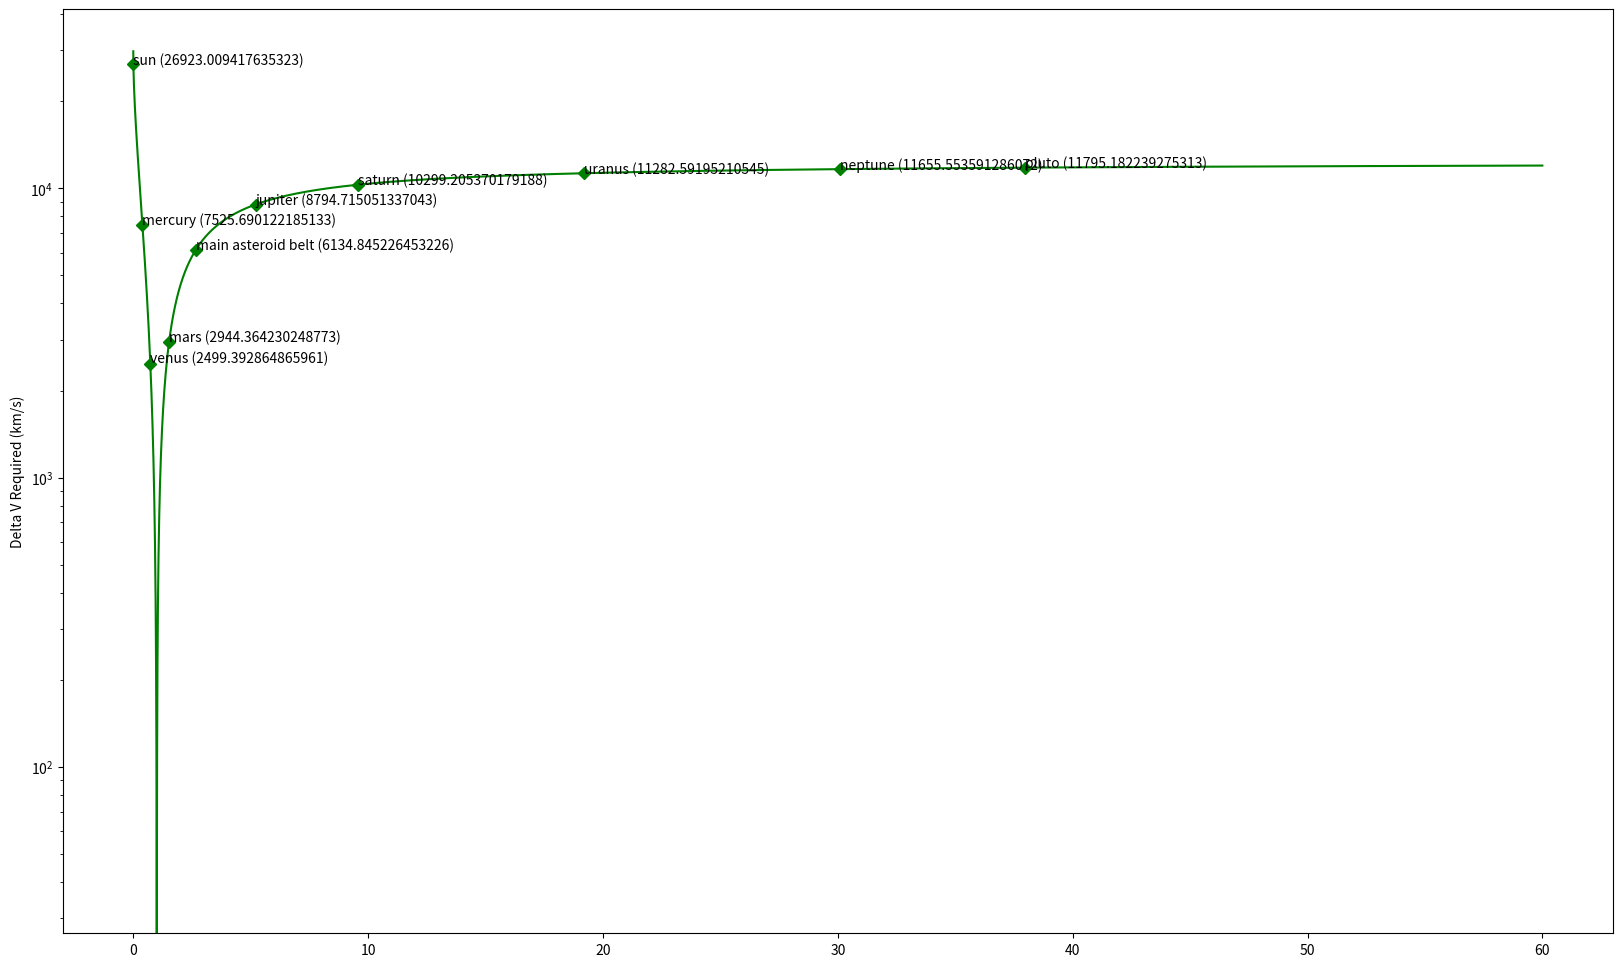

The script that saved this image:
import matplotlib.pyplot as plt
import numpy as np
import math

g = 6.6743e-11
mass_sun = 1.989e+30
au_to_m =  1.495978707e11
sun_planetary_parameter = mass_sun * g
earth_orbit_average_radius = 1.0
points_of_interest = { # Measured in AU; minimum and maximum distances from the sun
    'sun': [0.00465, 0.00465],
    'mercury': [0.308, 0.467],
    'venus': [0.718, 0.728],
    'earth': [0.983, 1.017],
    'mars': [1.381, 1.666],
    'main asteroid belt': [2.06, 3.27],
    'jupiter': [4.951, 5.457],
    'saturn': [9.041, 10.124],
    'uranus': [18.286, 20.097],
    'neptune': [29.81, 30.33],
    'pluto': [26.658, 49.305],
}


def delta_v_from_earth(x):
    return delta_v(earth_orbit_average_radius, x)


def delta_v(r_origin, r_destination):
    # Random equation from a real engineering youtube video; applied it blindly
    r_origin = au_to_m * r_origin
    r_destination = au_to_m * r_destination
    return np.abs(
        (math.sqrt(sun_planetary_parameter / r_origin)) *
        (np.sqrt(2 * r_destination / (r_origin +  np.array(r_destination))) - 1)
    )


def round_to_multiple(x, multiple):
    return multiple * round(x / multiple)


plt.figure(figsize=(20, 12))
ax = plt.subplot()
ax.set_yscale('log')

points = np.arange(0.0, 60, 0.005)
annotated_points = []
for _, values in points_of_interest.items():
    annotated_points.append(round_to_multiple((values[0]+values[1])/2, 0.005))


x = points
y =  delta_v_from_earth(points)
line, = plt.plot(x, y, '-gD', markevery=[i in annotated_points for i in x])
for point_name, values in points_of_interest.items():
    point_x = (values[0]+values[1])/2
    point_y = float(delta_v_from_earth(point_x))
    ax.annotate('{} ({})'.format(point_name, point_y), (point_x, point_y))
    #ax.annotate(point_name + '_min', (values[0], float(delta_v_from_earth(values[0]))))
    #ax.annotate(point_name + '_max', (values[1], float(delta_v_from_earth(values[1]))))
plt.ylabel('Delta V Required (km/s)')
plt.show()